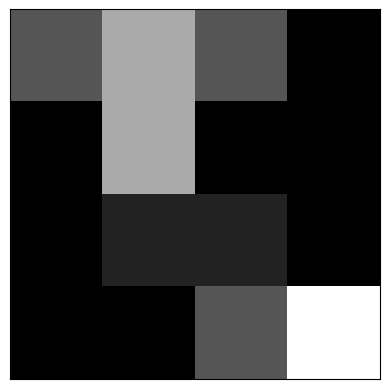

This chart was generated by the following Python code:
"""
Simple matrix intensity plot, similar to MATLAB imagesc()

[redacted]
"""
import numpy as NP
import matplotlib.pyplot as P
import matplotlib.ticker as MT
import matplotlib.cm as CM

def scaledimage(W, pixwidth=1, ax=None, grayscale=True):
    """
    Do intensity plot, similar to MATLAB imagesc()

    W = intensity matrix to visualize
    pixwidth = size of each W element
    ax = matplotlib Axes to draw on 
    grayscale = use grayscale color map

    Rely on caller to .show()
    """
    # N = rows, M = column
    (N, M) = W.shape 
    # Need to create a new Axes?
    if(ax == None):
        ax = P.figure().gca()
    # extents = Left Right Bottom Top
    exts = (0, pixwidth * M, 0, pixwidth * N)
    if(grayscale):
        ax.imshow(W,
                  interpolation='nearest',
                  cmap=CM.gray,
                  extent=exts)
    else:
        ax.imshow(W,
                  interpolation='nearest',
                  extent=exts)

    ax.xaxis.set_major_locator(MT.NullLocator())
    ax.yaxis.set_major_locator(MT.NullLocator())
    return ax

if __name__ == '__main__':
    # Define a synthetic test dataset
    testweights = NP.array([[0.25, 0.50, 0.25, 0.00],
                            [0.00, 0.50, 0.00, 0.00],
                            [0.00, 0.10, 0.10, 0.00],
                            [0.00, 0.00, 0.25, 0.75]])
    # Display it
    ax = scaledimage(testweights)
    P.show()
